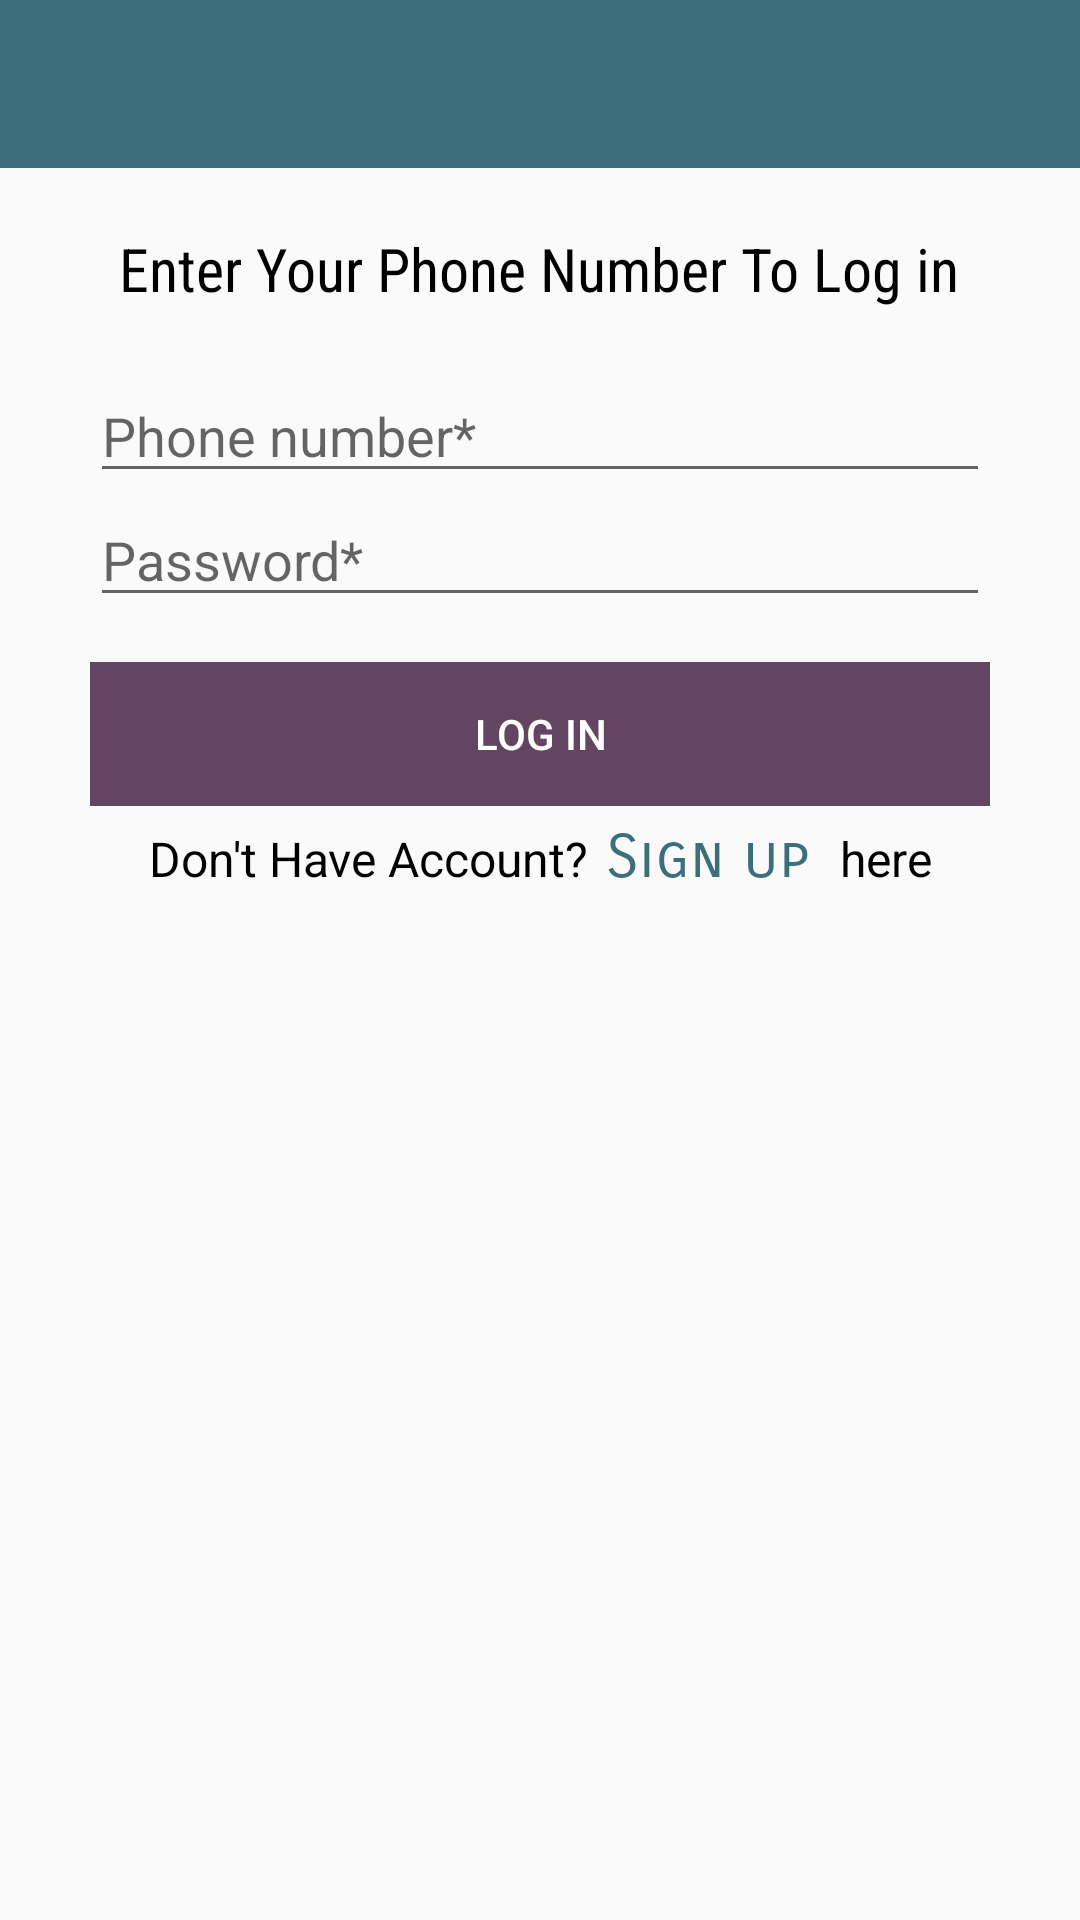

Reconstruct the res/layout file that produces this screen, plus the resources it refers to.
<!-- AndroidManifest.xml: application theme AppTheme -->
<!-- res/layout/activity_login.xml -->
<?xml version="1.0" encoding="utf-8"?>
<LinearLayout xmlns:android="http://schemas.android.com/apk/res/android"
    xmlns:app="http://schemas.android.com/apk/res-auto"
    xmlns:tools="http://schemas.android.com/tools"
    android:layout_width="match_parent"
    android:layout_height="match_parent"
    android:orientation="vertical"
    tools:context="com.example.capstone.furniturestore.LoginActivity">

    <include layout="@layout/toolbar"></include>


    <LinearLayout
        android:orientation="vertical"
        android:background="@drawable/loginbackground"
        android:layout_width="match_parent"
        android:layout_height="match_parent">

        <TextView
            android:layout_margin="20dp"
            android:layout_gravity="center"
            android:layout_width="wrap_content"
            android:layout_height="wrap_content"
            android:maxLines="2"
            android:textSize="20dp"
            android:textColor="@color/black"
            android:fontFamily="sans-serif-condensed"
            android:text="Enter Your Phone Number To Log in"/>


        <LinearLayout
            android:layout_width="match_parent"
            android:layout_height="wrap_content"
            android:paddingLeft="30dp"
            android:paddingRight="30dp">

            <EditText
                android:id="@+id/editTxt_UserName"
                android:layout_width="match_parent"
                android:layout_height="wrap_content"
                android:hint="Phone number*"
                android:maxLength="10"
                android:inputType="number" />


        </LinearLayout>

        <LinearLayout
            android:layout_width="match_parent"
            android:layout_height="wrap_content"
            android:paddingLeft="30dp"
            android:paddingRight="30dp">

            <EditText
                android:id="@+id/editTxt_Password"
                android:layout_width="match_parent"
                android:layout_height="wrap_content"
                android:hint="Password*"
                android:inputType="textPassword" />

        </LinearLayout>

        <LinearLayout
            android:layout_width="match_parent"
            android:layout_height="wrap_content"
            android:layout_gravity="center"
            android:layout_marginTop="15dp"
            android:paddingLeft="30dp"
            android:paddingRight="30dp">

            <Button
                android:id="@+id/btnLogin"
                style="@style/Button_Style"
                android:layout_width="match_parent"
                android:layout_height="wrap_content"
                android:text="LOG IN" />
        </LinearLayout>

        <LinearLayout
            android:layout_width="wrap_content"
            android:layout_height="wrap_content"
            android:layout_gravity="center"
            android:paddingTop="5dp">


            <TextView
                android:textColor="@color/black"
                android:layout_width="wrap_content"
                android:layout_height="wrap_content"
                android:textAlignment="center"
                android:textSize="16dp"
                android:text="Don't Have Account?"
                />
            <TextView
                android:id="@+id/txtlinkSignUp"
                android:layout_width="wrap_content"
                android:layout_height="wrap_content"
                android:textColor="@color/colorPrimary"
                android:text=" Sign up "
                android:fontFamily="sans-serif-smallcaps"
                android:textSize="20dp"
                android:linksClickable="true"
                />
            <TextView
                android:layout_width="wrap_content"
                android:layout_height="wrap_content"
                android:textAlignment="center"
                android:textSize="16dp"
                android:textColor="@color/black"
                android:text=" here"
                />

        </LinearLayout>



    </LinearLayout>
</LinearLayout>
<!-- res/layout/toolbar.xml (included above) -->
<?xml version="1.0" encoding="utf-8"?>
<android.support.v7.widget.Toolbar xmlns:android="http://schemas.android.com/apk/res/android"
    xmlns:app="http://schemas.android.com/apk/res-auto"
    android:id="@+id/toolbar"
    android:layout_width="match_parent"
    android:layout_height="?attr/actionBarSize"
    android:background="@color/colorPrimary"
    android:theme="@style/Base.ThemeOverlay.AppCompat.Dark">



</android.support.v7.widget.Toolbar>
<!-- resources referenced by this layout -->
<resources>
  <color name="black">#000000</color>
  <color name="colorPrimary">#3C6E7C</color>
  <style name="Button_Style">
          <item name="android:background"> @color/appTheme </item>
          <item name="android:textColor">@color/white</item>
      </style>
  <style name="AppTheme" parent="Theme.AppCompat.Light.NoActionBar">
          
          <item name="colorPrimary">@color/colorPrimary</item>
          <item name="colorPrimaryDark">@color/colorPrimaryDark</item>
          <item name="colorAccent">@color/colorAccent</item>
      </style>
  <color name="appTheme"> #634561 </color>
  <color name="white">#ffffff</color>
  <color name="colorPrimaryDark">#634561  </color>
  <color name="colorAccent">#0097A7</color>
</resources>
